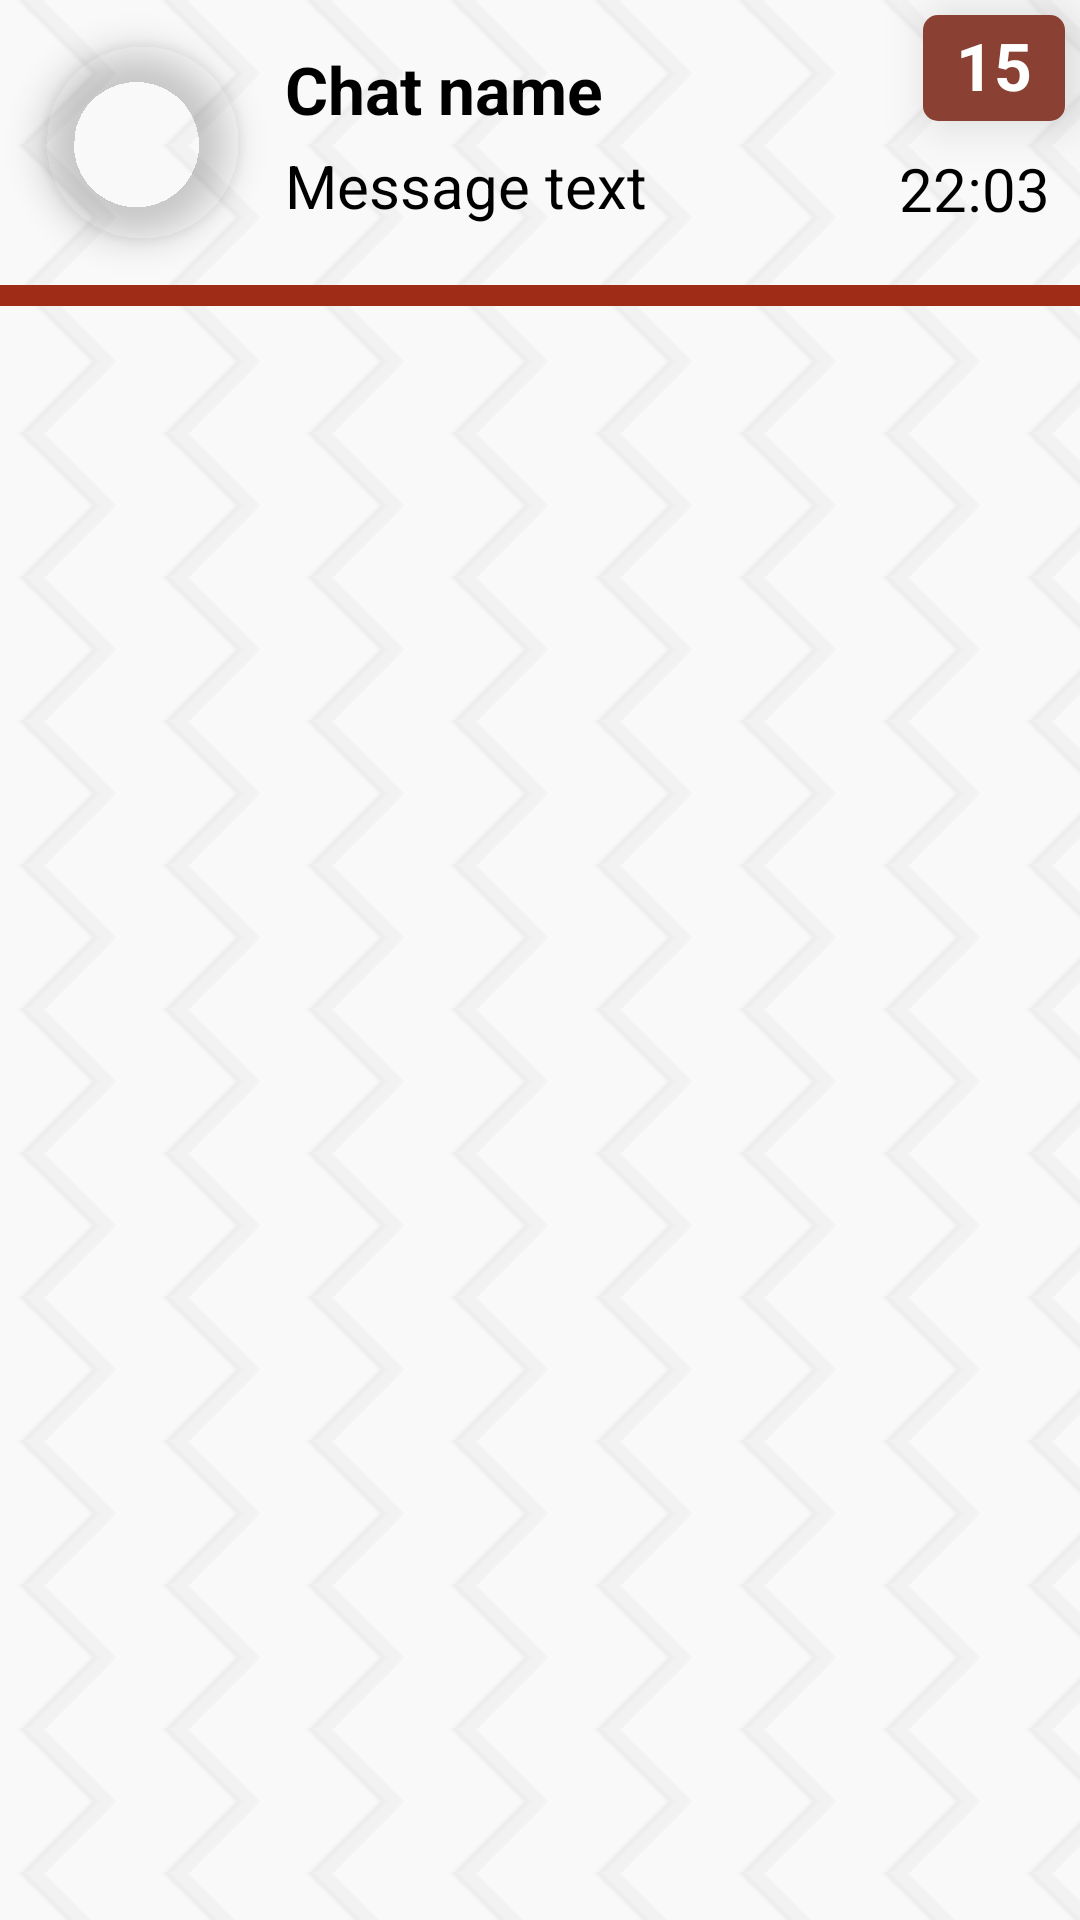

Write the Android layout XML for this screen, with the resource values it uses.
<!-- AndroidManifest.xml: application theme Theme.Chat -->
<!-- res/layout/chat_card.xml -->
<?xml version="1.0" encoding="utf-8"?>
<LinearLayout xmlns:android="http://schemas.android.com/apk/res/android"
    android:id="@+id/cardlayout"
    android:layout_width="match_parent"
    android:layout_height="wrap_content"
    android:orientation="vertical"
    android:layout_marginTop="0dp"
    android:layout_marginBottom="7dp"
    android:elevation="20dp"
    android:background="@drawable/diag_grid_white_background">
    <LinearLayout xmlns:android="http://schemas.android.com/apk/res/android"
        android:id="@+id/cardclickable"
        android:layout_width="match_parent"
        android:layout_height="wrap_content"
        android:orientation="horizontal"
        android:clickable="true"
        android:background="?attr/selectableItemBackground">
        >
        <com.google.android.material.imageview.ShapeableImageView
            android:id="@+id/chaticon"
            android:layout_width="85dp"
            android:layout_height="85dp"
            android:layout_margin="5dp"
            android:src="@color/main"
            android:theme="@style/Icon"
            android:background="?attr/selectableItemBackgroundBorderless"
            android:clickable="true"
            android:layout_alignParentStart="true"/>
        <LinearLayout
            android:layout_width="wrap_content"
            android:layout_height="match_parent"
            android:orientation="vertical"
            android:layout_weight="1"
            android:layout_alignParentStart="true">
            <TextView
                android:id="@+id/chatname"
                android:layout_width="wrap_content"
                android:layout_height="wrap_content"
                android:layout_marginTop="15dp"
                android:text="Chat name"
                android:textSize="22dp"
                android:textStyle="bold"
                android:textAppearance="?attr/textAppearanceListItem" />
            <TextView
                android:id="@+id/lastmessage"
                android:layout_width="wrap_content"
                android:layout_height="wrap_content"
                android:layout_marginTop="4dp"
                android:text="Message text"
                android:maxLines="1"
                android:maxLength="30"
                android:textSize="20dp"
                android:textAppearance="?attr/textAppearanceListItem" />
        </LinearLayout>
        <LinearLayout
        android:layout_width="wrap_content"
        android:layout_height="match_parent"
        android:orientation="vertical"
        android:layout_weight="0">
            <TextView
                android:id="@+id/lastmessagecnt"
                android:layout_width="wrap_content"
                android:layout_height="wrap_content"
                android:background="@drawable/new_messages_counter"
                android:layout_margin="5dp"
                android:layout_gravity="end"
                android:text="15"
                android:textSize="22dp"
                android:textColor="#FFFFFF"
                android:textStyle="bold"
                android:elevation="10dp"
                android:textAppearance="?attr/textAppearanceListItem" />
            <TextView
                android:id="@+id/lastmessagetime"
                android:layout_width="wrap_content"
                android:layout_height="wrap_content"
                android:layout_marginTop="4dp"
                android:layout_marginEnd="10dp"
                android:layout_marginStart="10dp"
                android:layout_gravity="end"
                android:text="22:03"
                android:maxLines="1"
                android:maxLength="30"
                android:textSize="20dp"
                android:textAppearance="?attr/textAppearanceListItem" />
        </LinearLayout>
    </LinearLayout>
    <ImageView
        android:layout_height="7dp"
        android:layout_width="match_parent"
        android:background="#9F2C17"/>
</LinearLayout>
<!-- resources referenced by this layout -->
<resources>
  <color name="main">#CC604C</color>
  <!-- drawable diag_grid_white_background (drawable) -->
  <?xml version="1.0" encoding="utf-8"?>
  <bitmap
      xmlns:android="http://schemas.android.com/apk/res/android"
      android:src="@drawable/diag_background_element_white"
      android:tileMode="repeat"
      android:dither="true" />
  <!-- drawable new_messages_counter (drawable) -->
  <?xml version="1.0" encoding="utf-8"?>
  <layer-list xmlns:android="http://schemas.android.com/apk/res/android">
      <item>
          <shape xmlns:android="http://schemas.android.com/apk/res/android" >
              <solid android:color="#8A4032" />
  
              <corners android:radius="5dp" />
          </shape>
      </item>
      <item android:bottom="3dp">
          <shape xmlns:android="http://schemas.android.com/apk/res/android" >
          <solid android:color="@color/main" />
          <padding
              android:left="11dp"
              android:right="11dp"
              android:bottom="4dp"
              android:top="2dp" />
  
          <corners android:radius="5dp" />
          </shape>
      </item>
  </layer-list>
  <style name="Icon">
          <item name="cornerSize">50%</item>
          <item name="android:padding">10dp</item>
          <item name="android:elevation">7dp</item>
      </style>
  <style name="Theme.Chat" parent="android:Theme.Material.NoActionBar" />
  <!-- drawable diag_background_element_white: png bitmap (drawable, 211 bytes) -->
</resources>
